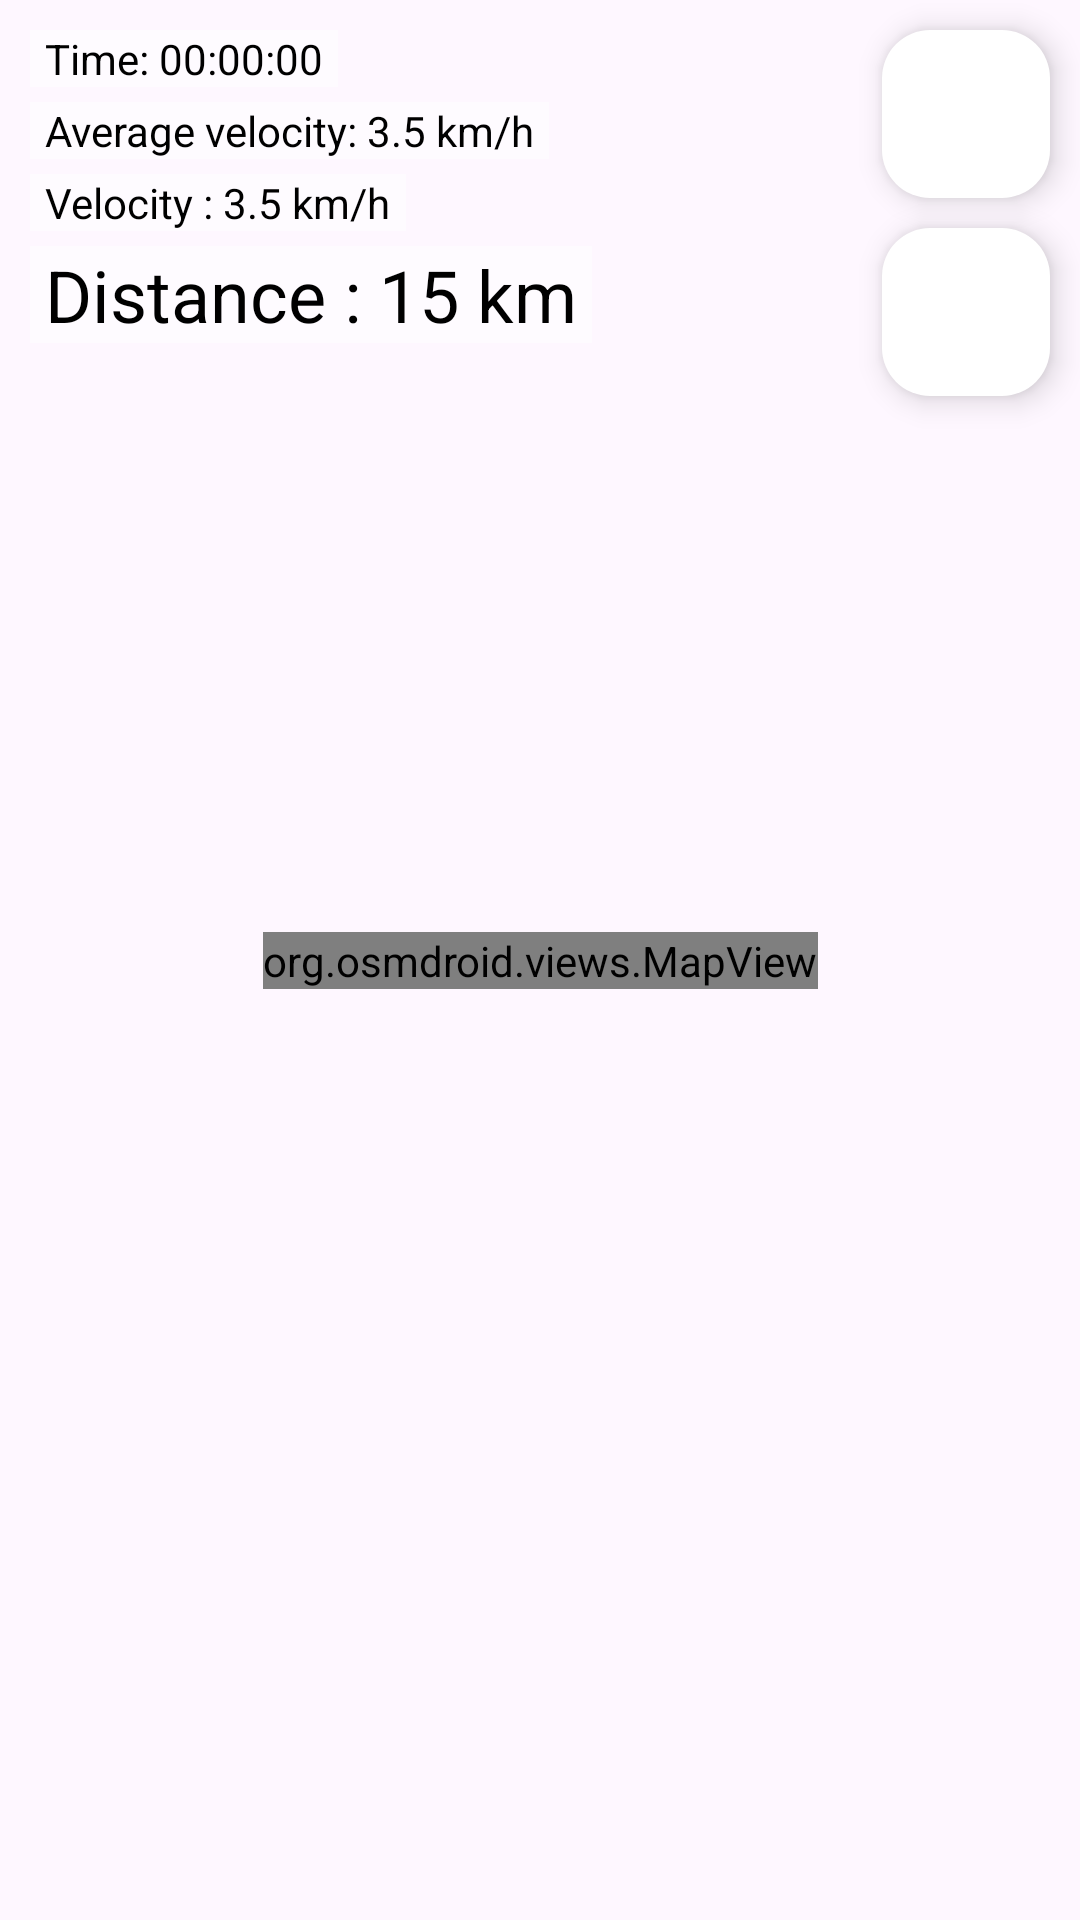

The Android layout XML behind this screen, and the referenced resources:
<!-- AndroidManifest.xml: application theme Theme.GpsTrackerCurse -->
<!-- res/layout/fragment_main.xml -->
<?xml version="1.0" encoding="utf-8"?>
<androidx.constraintlayout.widget.ConstraintLayout xmlns:android="http://schemas.android.com/apk/res/android"
    xmlns:app="http://schemas.android.com/apk/res-auto"
    xmlns:tools="http://schemas.android.com/tools"
    android:layout_width="match_parent"
    android:layout_height="match_parent"
    tools:context=".fragments.MainFragment">

    <org.osmdroid.views.MapView
        android:id="@+id/map"
        android:layout_width="wrap_content"
        android:layout_height="wrap_content"
        app:layout_constraintBottom_toBottomOf="parent"
        app:layout_constraintEnd_toEndOf="parent"
        app:layout_constraintHorizontal_bias="0.5"
        app:layout_constraintStart_toStartOf="parent"
        app:layout_constraintTop_toTopOf="parent"
        app:layout_constraintVertical_bias="0.5">

    </org.osmdroid.views.MapView>

    <com.google.android.material.floatingactionbutton.FloatingActionButton
        android:id="@+id/fCenter"
        android:layout_width="wrap_content"
        android:layout_height="wrap_content"
        android:layout_marginTop="10dp"
        android:layout_marginEnd="10dp"
        android:clickable="true"
        android:src="@drawable/ic_log"
        app:backgroundTint="#FFFFFF"
        app:layout_constraintEnd_toEndOf="parent"
        app:layout_constraintTop_toTopOf="parent" />

    <com.google.android.material.floatingactionbutton.FloatingActionButton
        android:id="@+id/fStartStop"
        android:layout_width="wrap_content"
        android:layout_height="wrap_content"
        android:layout_marginTop="10dp"
        android:layout_marginEnd="10dp"
        android:clickable="true"
        android:src="@drawable/ic_play"
        app:backgroundTint="#FFFFFF"
        app:layout_constraintEnd_toEndOf="parent"
        app:layout_constraintTop_toBottomOf="@+id/fCenter" />

    <TextView
        android:id="@+id/tvTime"
        android:layout_width="wrap_content"
        android:layout_height="wrap_content"
        android:layout_marginStart="10dp"
        android:layout_marginTop="10dp"
        android:background="#80FFFFFF"
        android:paddingStart="5dp"
        android:paddingEnd="5dp"
        android:text="Time: 00:00:00"
        android:textColor="#000000"
        app:layout_constraintStart_toStartOf="parent"
        app:layout_constraintTop_toTopOf="parent" />

    <TextView
        android:id="@+id/tvAveragevelo"
        android:layout_width="wrap_content"
        android:layout_height="wrap_content"
        android:layout_marginStart="10dp"
        android:layout_marginTop="5dp"
        android:background="#80FFFFFF"
        android:paddingStart="5dp"
        android:paddingEnd="5dp"
        android:text="Average velocity: 3.5 km/h"
        android:textColor="#000000"
        app:layout_constraintStart_toStartOf="parent"
        app:layout_constraintTop_toBottomOf="@+id/tvTime" />

    <TextView
        android:id="@+id/tvVelocity"
        android:layout_width="wrap_content"
        android:layout_height="wrap_content"
        android:layout_marginStart="10dp"
        android:layout_marginTop="5dp"
        android:background="#80FFFFFF"
        android:paddingStart="5dp"
        android:paddingEnd="5dp"
        android:text="Velocity : 3.5 km/h"
        android:textColor="#000000"
        app:layout_constraintStart_toStartOf="parent"
        app:layout_constraintTop_toBottomOf="@+id/tvAveragevelo" />

    <TextView
        android:id="@+id/tvDistance"
        android:layout_width="wrap_content"
        android:layout_height="wrap_content"
        android:layout_marginStart="10dp"
        android:layout_marginTop="5dp"
        android:background="#80FFFFFF"
        android:paddingStart="5dp"
        android:paddingEnd="5dp"
        android:text="Distance : 15 km"
        android:textColor="#000000"
        android:textSize="24sp"
        app:layout_constraintStart_toStartOf="parent"
        app:layout_constraintTop_toBottomOf="@+id/tvVelocity" />


</androidx.constraintlayout.widget.ConstraintLayout>
<!-- resources referenced by this layout -->
<resources>
  <style name="Theme.GpsTrackerCurse" parent="Base.Theme.GpsTrackerCurse" />
  <style name="Base.Theme.GpsTrackerCurse" parent="Theme.Material3.DayNight.NoActionBar">
          
          
      </style>
</resources>
